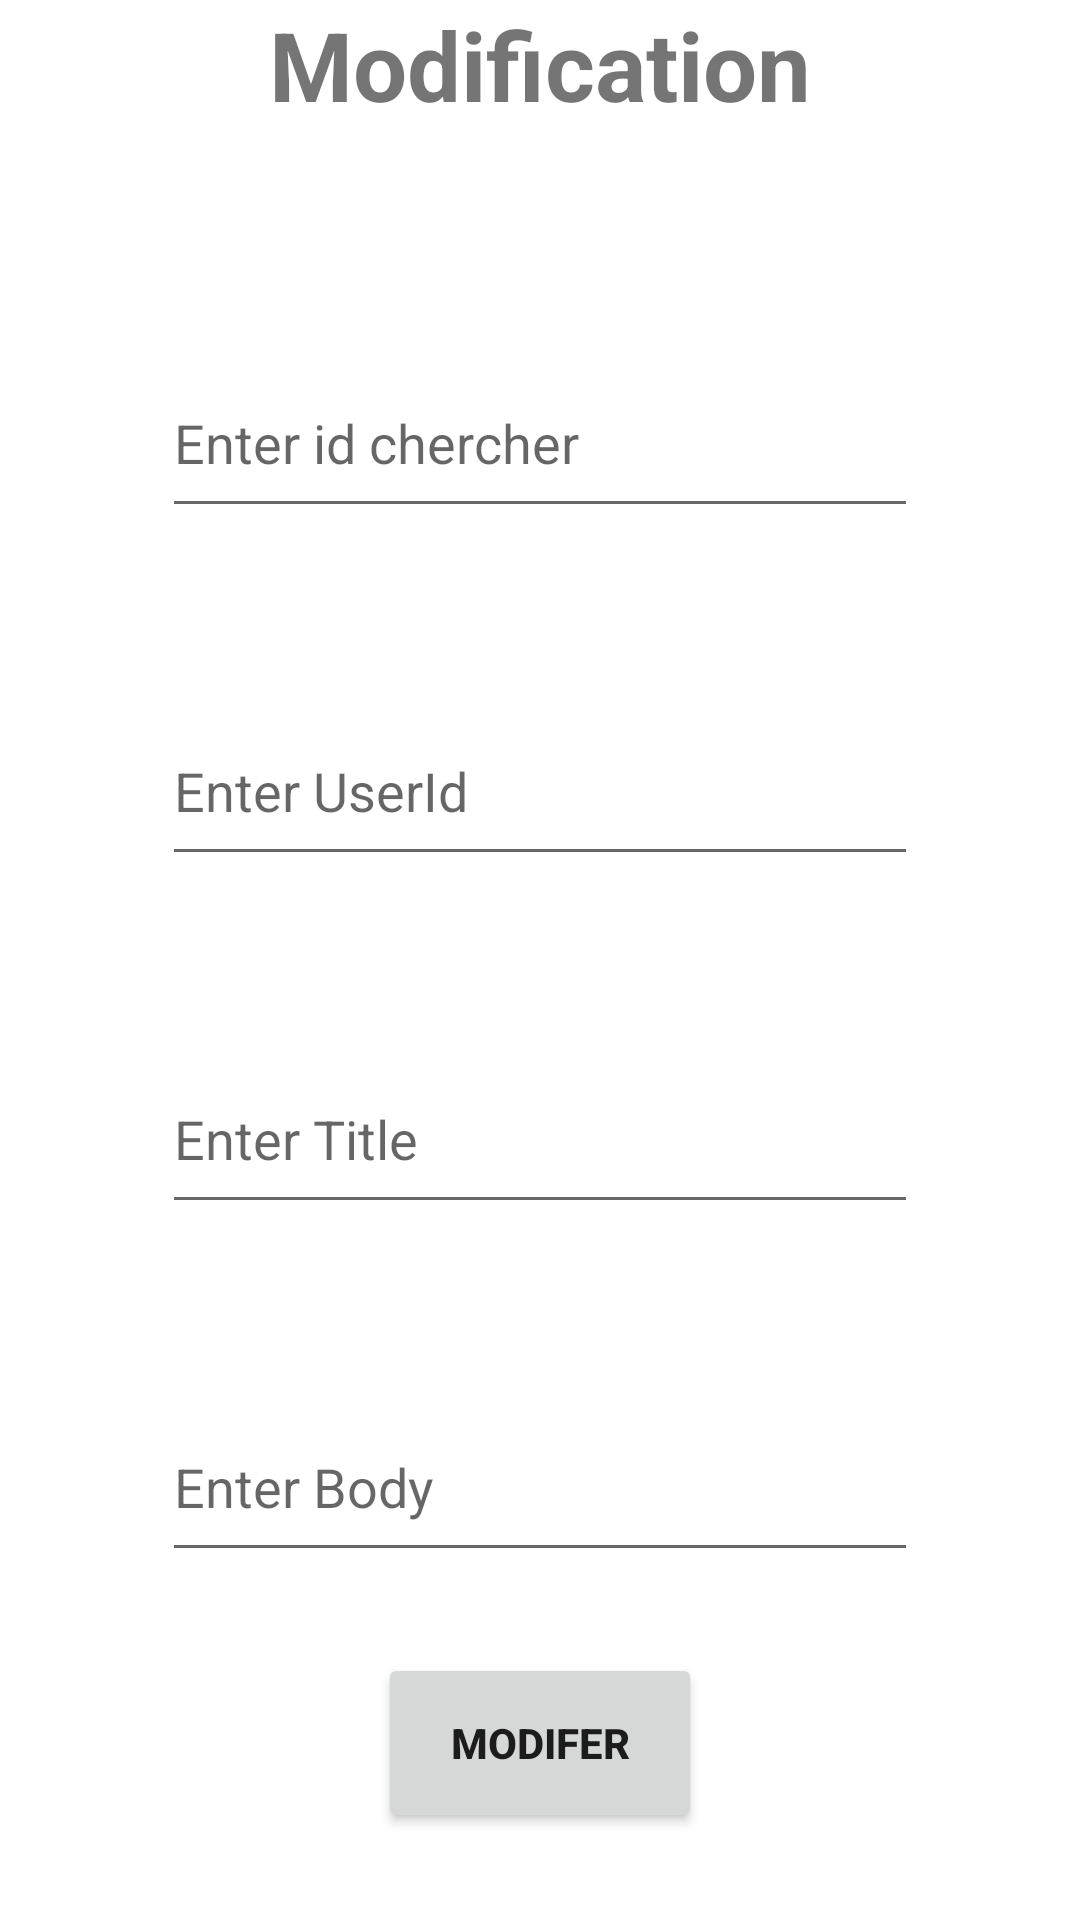

Android layout source for this screen:
<!-- AndroidManifest.xml: application theme Theme.RetrofitTawsi -->
<!-- res/layout/activity_modification.xml -->
<?xml version="1.0" encoding="utf-8"?>
<androidx.constraintlayout.widget.ConstraintLayout xmlns:android="http://schemas.android.com/apk/res/android"
    xmlns:app="http://schemas.android.com/apk/res-auto"
    xmlns:tools="http://schemas.android.com/tools"
    android:layout_width="match_parent"
    android:layout_height="match_parent"
    tools:context=".Modification">
    <TextView
        android:layout_width="wrap_content"
        android:layout_height="wrap_content"
        android:textStyle="bold"
        android:textSize="32sp"
        app:layout_constraintTop_toTopOf="parent"
        app:layout_constraintStart_toStartOf="parent"
        app:layout_constraintEnd_toEndOf="parent"
        android:text="Modification"/>
    <EditText
        android:id="@+id/id"
        android:layout_width="0dp"
        android:layout_height="60dp"
        app:layout_constraintTop_toTopOf="parent"
        app:layout_constraintEnd_toEndOf="parent"
        app:layout_constraintStart_toStartOf="parent"
        app:layout_constraintBottom_toBottomOf="parent"
        app:layout_constraintVertical_bias=".2"
        app:layout_constraintWidth_percent=".7"
        android:hint="Enter id chercher"/>
    <EditText
        android:id="@+id/userId"
        android:layout_width="0dp"
        android:layout_height="60dp"
        app:layout_constraintTop_toTopOf="parent"
        app:layout_constraintEnd_toEndOf="parent"
        app:layout_constraintStart_toStartOf="parent"
        app:layout_constraintBottom_toBottomOf="parent"
        app:layout_constraintVertical_bias=".4"
        app:layout_constraintWidth_percent=".7"
        android:hint="Enter UserId"/>
    <EditText
        android:id="@+id/title"
        android:layout_width="0dp"
        android:layout_height="60dp"
        app:layout_constraintTop_toTopOf="parent"
        app:layout_constraintEnd_toEndOf="parent"
        app:layout_constraintStart_toStartOf="parent"
        app:layout_constraintBottom_toBottomOf="parent"
        app:layout_constraintVertical_bias=".6"
        app:layout_constraintWidth_percent=".7"
        android:hint="Enter Title"/>
    <EditText
        android:id="@+id/body"
        android:layout_width="0dp"
        android:layout_height="60dp"
        app:layout_constraintTop_toTopOf="parent"
        app:layout_constraintEnd_toEndOf="parent"
        app:layout_constraintStart_toStartOf="parent"
        app:layout_constraintBottom_toBottomOf="parent"
        app:layout_constraintVertical_bias=".8"
        app:layout_constraintWidth_percent=".7"
        android:hint="Enter Body"/>
    <Button
        android:layout_width="0dp"
        android:layout_height="60dp"
        app:layout_constraintTop_toTopOf="parent"
        app:layout_constraintStart_toStartOf="parent"
        app:layout_constraintEnd_toEndOf="parent"
        app:layout_constraintBottom_toBottomOf="parent"
        app:layout_constraintWidth_percent=".3"
        app:layout_constraintVertical_bias=".95"
        app:layout_constraintHorizontal_bias=".5"
        android:id="@+id/modifier"
        android:text="modifer"
        android:textStyle="bold"
        android:onClick="onclickModif"
        />
</androidx.constraintlayout.widget.ConstraintLayout>
<!-- resources referenced by this layout -->
<resources>
  <style name="Theme.RetrofitTawsi" parent="Theme.MaterialComponents.DayNight.DarkActionBar">
          
          <item name="colorPrimary">@color/purple_500</item>
          <item name="colorPrimaryVariant">@color/purple_700</item>
          <item name="colorOnPrimary">@color/white</item>
          
          <item name="colorSecondary">@color/teal_200</item>
          <item name="colorSecondaryVariant">@color/teal_700</item>
          <item name="colorOnSecondary">@color/black</item>
          
          <item name="android:statusBarColor">?attr/colorPrimaryVariant</item>
          
      </style>
  <!-- not gathered from this repository: default colours our renderer supplied (Android Studio template values) -->
  <color name="purple_500">#FF6200EE</color>
  <color name="purple_700">#FF3700B3</color>
  <color name="teal_200">#FF03DAC5</color>
  <color name="teal_700">#FF018786</color>
  <color name="black">#FF000000</color>
  <color name="white">#FFFFFFFF</color>
</resources>
